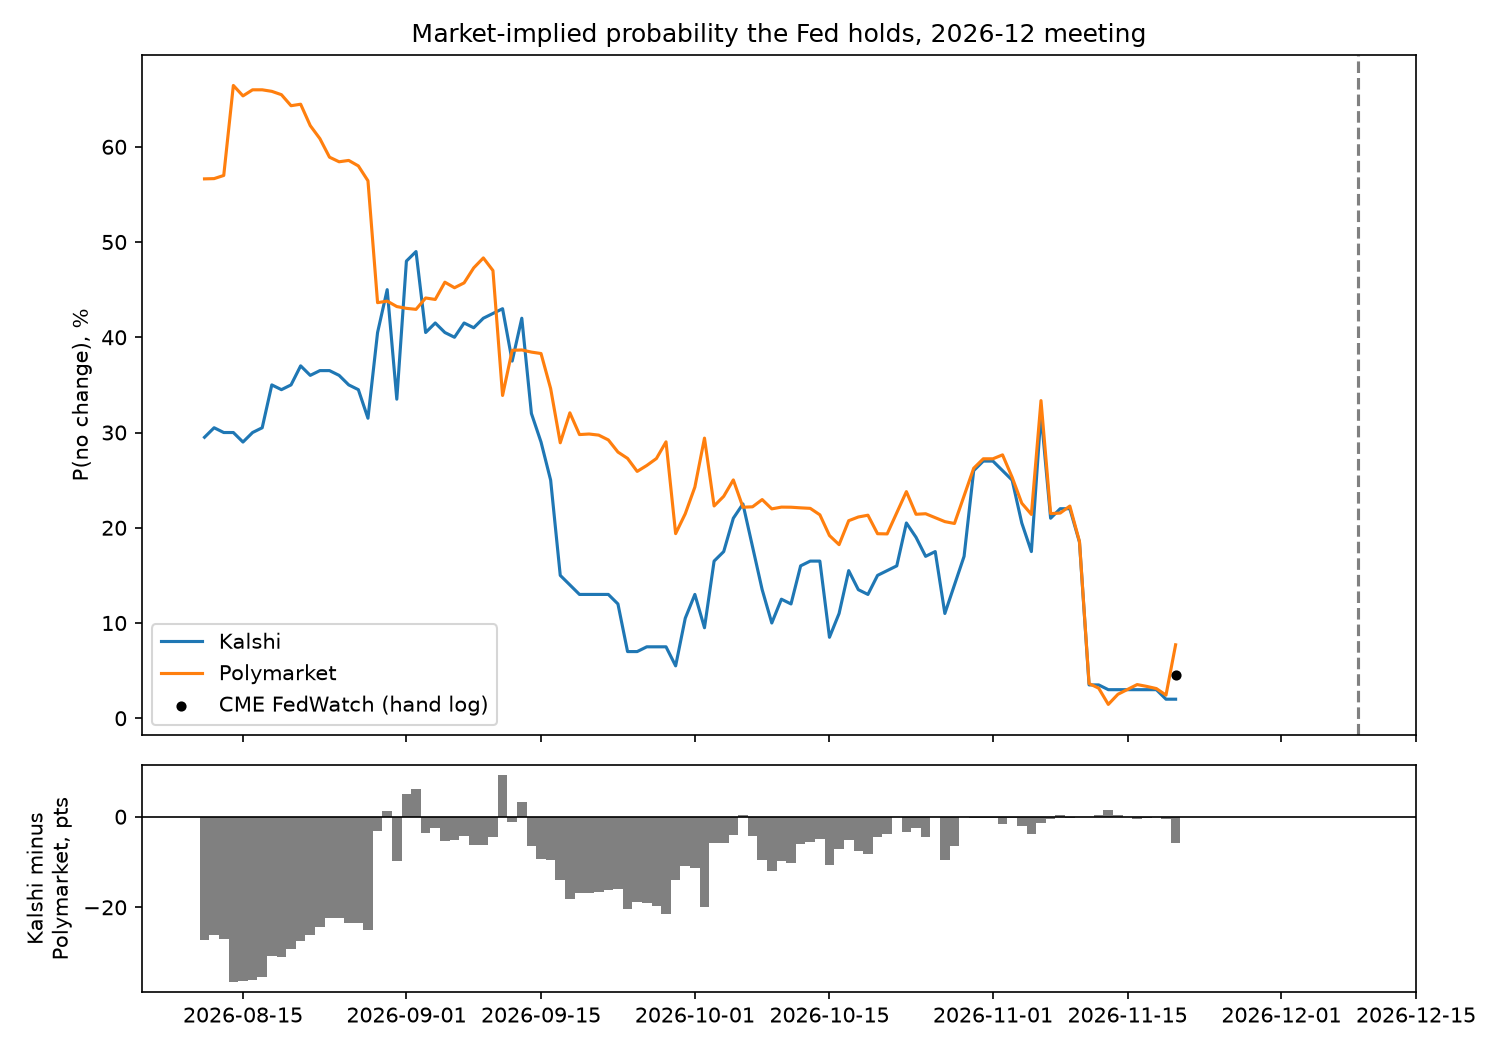

The table this chart was drawn from, first rows:
source, date, cut_50+, cut_25, hold, hike_25, hike_50+
kalshi, 2026-08-11, 0.185, 0.26, 0.295, 0.19, 0.07
kalshi, 2026-08-12, 0.175, 0.26, 0.305, 0.195, 0.065
kalshi, 2026-08-13, 0.16, 0.29, 0.3, 0.19, 0.06
kalshi, 2026-08-14, 0.18, 0.275, 0.3, 0.19, 0.055
kalshi, 2026-08-15, 0.185, 0.29, 0.29, 0.18, 0.055
kalshi, 2026-08-16, 0.185, 0.285, 0.3, 0.175, 0.055
kalshi, 2026-08-17, 0.17, 0.3, 0.305, 0.17, 0.055
kalshi, 2026-08-18, 0.165, 0.305, 0.35, 0.13, 0.05
kalshi, 2026-08-19, 0.175, 0.295, 0.345, 0.15, 0.035
kalshi, 2026-08-20, 0.18, 0.285, 0.35, 0.15, 0.035
kalshi, 2026-08-21, 0.175, 0.29, 0.37, 0.14, 0.025
kalshi, 2026-08-22, 0.175, 0.295, 0.36, 0.14, 0.03
kalshi, 2026-08-23, 0.16, 0.31, 0.365, 0.135, 0.03
kalshi, 2026-08-24, 0.16, 0.31, 0.365, 0.135, 0.03
kalshi, 2026-08-25, 0.16, 0.305, 0.36, 0.145, 0.03
kalshi, 2026-08-26, 0.16, 0.305, 0.35, 0.155, 0.03
kalshi, 2026-08-27, 0.155, 0.31, 0.345, 0.16, 0.03
kalshi, 2026-08-28, 0.145, 0.325, 0.315, 0.18, 0.035
kalshi, 2026-08-29, 0.105, 0.205, 0.405, 0.235, 0.05
kalshi, 2026-08-30, 0.075, 0.25, 0.45, 0.17, 0.055
kalshi, 2026-08-31, 0.08, 0.25, 0.335, 0.285, 0.05
kalshi, 2026-09-01, 0.07, 0.165, 0.48, 0.235, 0.05
kalshi, 2026-09-02, 0.08, 0.15, 0.49, 0.23, 0.05
kalshi, 2026-09-03, 0.07, 0.16, 0.405, 0.315, 0.05
kalshi, 2026-09-04, 0.065, 0.19, 0.415, 0.28, 0.05
kalshi, 2026-09-05, 0.08, 0.145, 0.405, 0.325, 0.045
kalshi, 2026-09-06, 0.08, 0.145, 0.4, 0.32, 0.055
kalshi, 2026-09-07, 0.075, 0.145, 0.415, 0.3, 0.065
kalshi, 2026-09-08, 0.075, 0.15, 0.41, 0.3, 0.065
kalshi, 2026-09-09, 0.075, 0.14, 0.42, 0.305, 0.06
kalshi, 2026-09-10, 0.075, 0.135, 0.425, 0.295, 0.07
kalshi, 2026-09-11, 0.07, 0.135, 0.43, 0.295, 0.07
kalshi, 2026-09-12, 0.045, 0.08, 0.375, 0.365, 0.135
kalshi, 2026-09-13, 0.05, 0.04, 0.42, 0.36, 0.13
kalshi, 2026-09-14, 0.035, 0.07, 0.32, 0.42, 0.155
kalshi, 2026-09-15, 0.03, 0.025, 0.29, 0.45, 0.205
kalshi, 2026-09-16, 0.035, 0.01, 0.25, 0.475, 0.23
kalshi, 2026-09-17, 0.025, 0.0, 0.15, 0.54, 0.285
kalshi, 2026-09-18, 0.025, 0.0, 0.14, 0.525, 0.31
kalshi, 2026-09-19, 0.025, 0.0, 0.13, 0.49, 0.355
kalshi, 2026-09-20, 0.025, 0.0, 0.13, 0.5, 0.345
kalshi, 2026-09-21, 0.025, 0.0, 0.13, 0.44, 0.405
kalshi, 2026-09-22, 0.025, 0.0, 0.13, 0.46, 0.385
kalshi, 2026-09-23, 0.025, 0.0, 0.12, 0.435, 0.42
kalshi, 2026-09-24, 0.025, 0.0, 0.07, 0.42, 0.485
kalshi, 2026-09-25, 0.025, 0.0, 0.07, 0.4, 0.505
kalshi, 2026-09-26, 0.025, 0.0, 0.075, 0.405, 0.495
kalshi, 2026-09-27, 0.025, 0.0, 0.075, 0.415, 0.485
kalshi, 2026-09-28, 0.025, 0.0, 0.075, 0.415, 0.485
kalshi, 2026-09-29, 0.025, 0.0, 0.055, 0.38, 0.54
kalshi, 2026-09-30, 0.025, 0.0, 0.105, 0.47, 0.4
kalshi, 2026-10-01, 0.025, 0.02, 0.13, 0.545, 0.28
kalshi, 2026-10-02, 0.025, 0.015, 0.095, 0.62, 0.245
kalshi, 2026-10-03, 0.02, 0.05, 0.165, 0.56, 0.205
kalshi, 2026-10-04, 0.02, 0.04, 0.175, 0.58, 0.185
kalshi, 2026-10-05, 0.02, 0.03, 0.21, 0.495, 0.245
kalshi, 2026-10-06, 0.02, 0.025, 0.225, 0.555, 0.175
kalshi, 2026-10-07, 0.02, 0.03, 0.18, 0.6, 0.17
kalshi, 2026-10-08, 0.02, 0.025, 0.135, 0.65, 0.17
kalshi, 2026-10-09, 0.02, 0.015, 0.1, 0.69, 0.175
... 140 more rows
